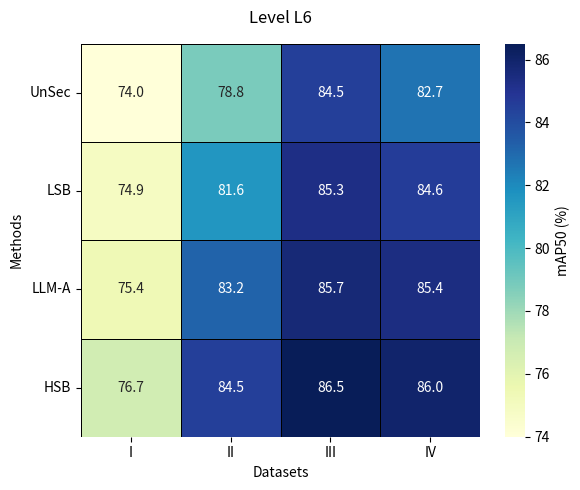
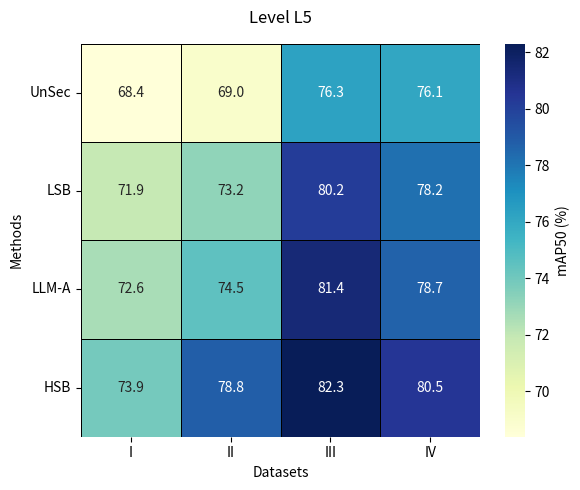
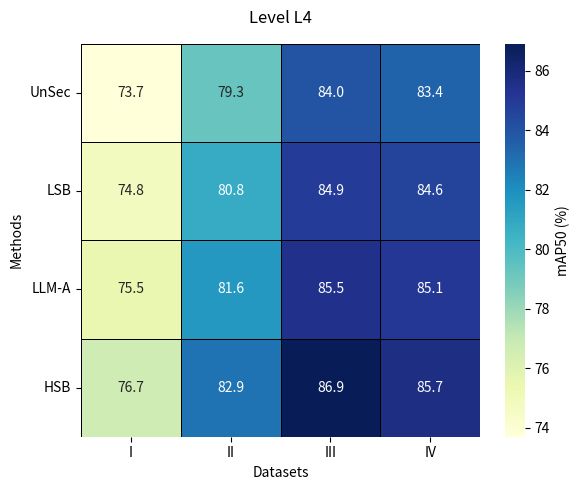
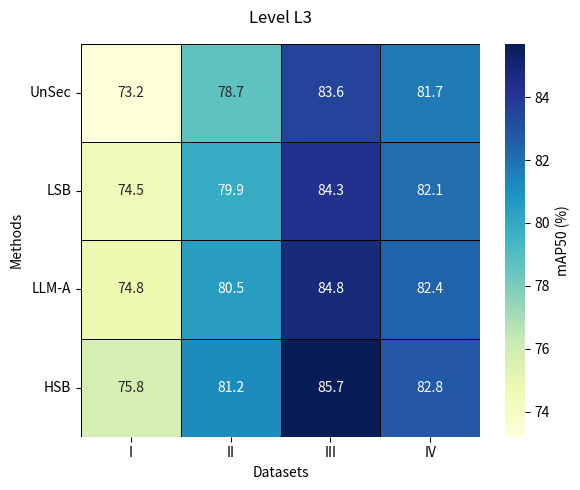
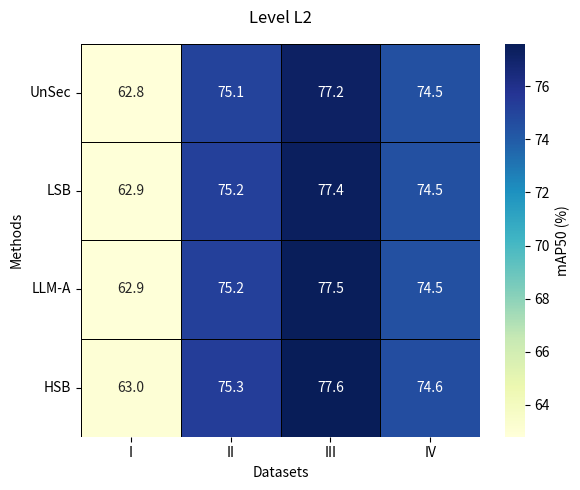
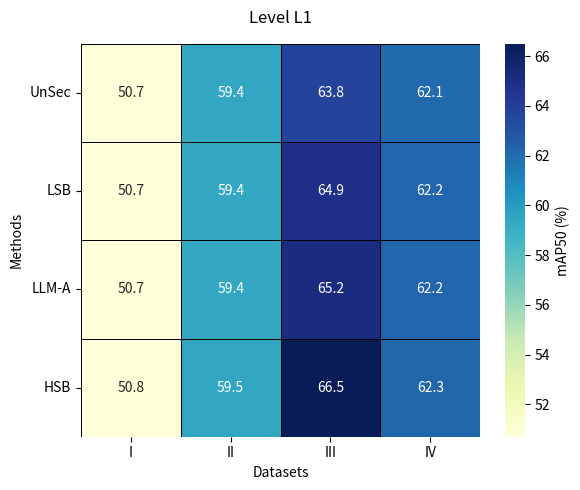

Write Python code to recreate these figures, in order.
import matplotlib.pyplot as plt
import numpy as np
import seaborn as sns
import os

# Create a directory for saving heatmaps if it doesn't already exist
os.makedirs("heatmap", exist_ok=True)

# Define the plotting function to create a heatmap
def plot_heatmap(data_dict, title, filename):
    # Convert the dictionary to a 4x4 matrix for heatmap plotting
    methods = ["UnSec", "LSB", "LLM-A", "HSB"]
    datasets = ["I", "II", "III", "IV"]

    # Create a matrix from the dictionary data
    data_matrix = np.array([data_dict[method] for method in methods])
    print(data_matrix)
    # Plot heatmap
    plt.figure(figsize=(6, 5))
    sns.heatmap(data_matrix, annot=True, fmt=".1f", cmap="YlGnBu", cbar_kws={'label': 'mAP50 (%)'},
                linewidths=0.5, linecolor='black')

    # Set labels and title
    plt.xticks(np.arange(4) + 0.5, datasets, ha='center')
    plt.yticks(np.arange(4) + 0.5, methods, rotation=0, va='center')  # Ensure y-axis labels are correctly positioned
    plt.title(title, pad=15)
    plt.xlabel("Datasets")
    plt.ylabel("Methods")

    # Remove excess white space around the plot
    plt.tight_layout()
    plt.savefig(filename, dpi=600, bbox_inches='tight')
    plt.show()
    plt.close()

# Define the data dictionary
data_values_dict = {
    "L6": {
        "UnSec": [74.0, 78.8, 84.5, 82.7],
        "LSB": [74.9, 81.6, 85.3, 84.6],
        "LLM-A": [75.4, 83.2, 85.7, 85.4],
        "HSB": [76.7, 84.5, 86.5, 86.0]
    },
    "L5": {
        "UnSec": [68.4, 69.0, 76.3, 76.1],
        "LSB": [71.9, 73.2, 80.2, 78.2],
        "LLM-A": [72.6, 74.5, 81.4, 78.7],
        "HSB": [73.9, 78.8, 82.3, 80.5]
    },
    "L4": {
        "UnSec": [73.7, 79.3, 84.0, 83.4],
        "LSB": [74.8, 80.8, 84.9, 84.6],
        "LLM-A": [75.5, 81.6, 85.5, 85.1],
        "HSB": [76.7, 82.9, 86.9, 85.7]
    },
    "L3": {
        "UnSec": [73.2, 78.7, 83.6, 81.7],
        "LSB": [74.5, 79.9, 84.3, 82.1],
        "LLM-A": [74.8, 80.5, 84.8, 82.4],
        "HSB": [75.8, 81.2, 85.7, 82.8]
    },
    "L2": {
        "UnSec": [62.8, 75.1, 77.2, 74.5],
        "LSB": [62.9, 75.2, 77.4, 74.5],
        "LLM-A": [62.9, 75.2, 77.5, 74.5],
        "HSB": [63.0, 75.3, 77.6, 74.6]
    },
    "L1": {
        "UnSec": [50.7, 59.4, 63.8, 62.1],
        "LSB": [50.7, 59.4, 64.9, 62.2],
        "LLM-A": [50.7, 59.4, 65.2, 62.2],
        "HSB": [50.8, 59.5, 66.5, 62.3]
    }
}

# Generate heatmap for each level
for level, data in data_values_dict.items():
    plot_heatmap(data, f"Level {level}", f"heatmap/heatmap_{level}.png")
